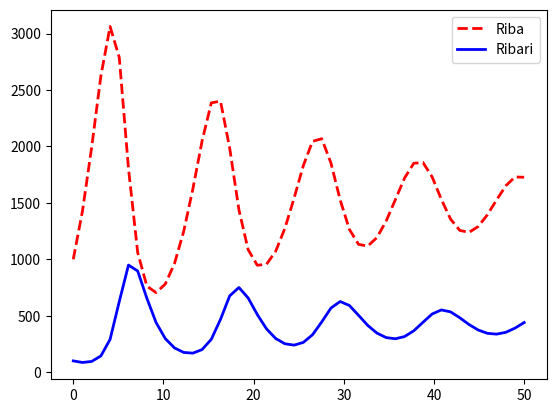

The matplotlib source for this figure:
import numpy as np
from scipy.integrate import odeint
import matplotlib.pyplot as plt
def lv(PG,t):
    P = PG[0]
    G = PG[1]
    K = 10000
    r = 0.5
    g = 0.001
    l = 0.5
    h = 0.75
    Pt = r*P*(1-(P/K))-g*P*G
    Gt = l*g*P*G - h*G
    return [Pt, Gt]
t = np.linspace(0,50)
res = odeint(lv,[1000, 100], t)
plt.plot(t,res[:,0],'r--', linewidth=2.0)
plt.plot(t,res[:,1],'b-', linewidth=2.0)
plt.legend(["Riba","Ribari"])
plt.show()